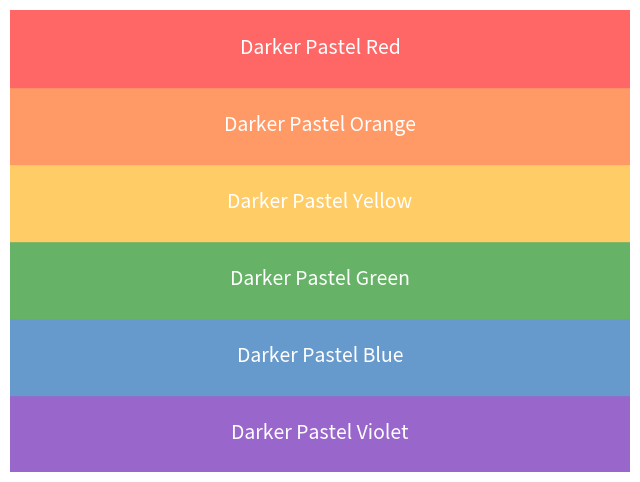

Write Python code to recreate this figure.
import matplotlib.pyplot as plt

# Define the darker pastel colors
darker_colors = {
    "Darker Pastel Violet": "#9966CC",
    "Darker Pastel Blue": "#6699CC",
    "Darker Pastel Green": "#66B266",
    "Darker Pastel Yellow": "#FFCC66",
    "Darker Pastel Orange": "#FF9966",
    "Darker Pastel Red": "#FF6666",
}

# Create a figure and axis
fig, ax = plt.subplots(figsize=(8, 6))

# Plot each darker color as a rectangle with white text on top
for i, (color_name, color_hex) in enumerate(darker_colors.items()):
    ax.add_patch(plt.Rectangle((0, i), 1, 1, color=color_hex))
    ax.text(0.5, i + 0.5, color_name, ha='center', va='center', fontsize=14, color='white')

# Remove axes
ax.set_xlim(0, 1)
ax.set_ylim(0, len(darker_colors))
ax.axis('off')

plt.show()
